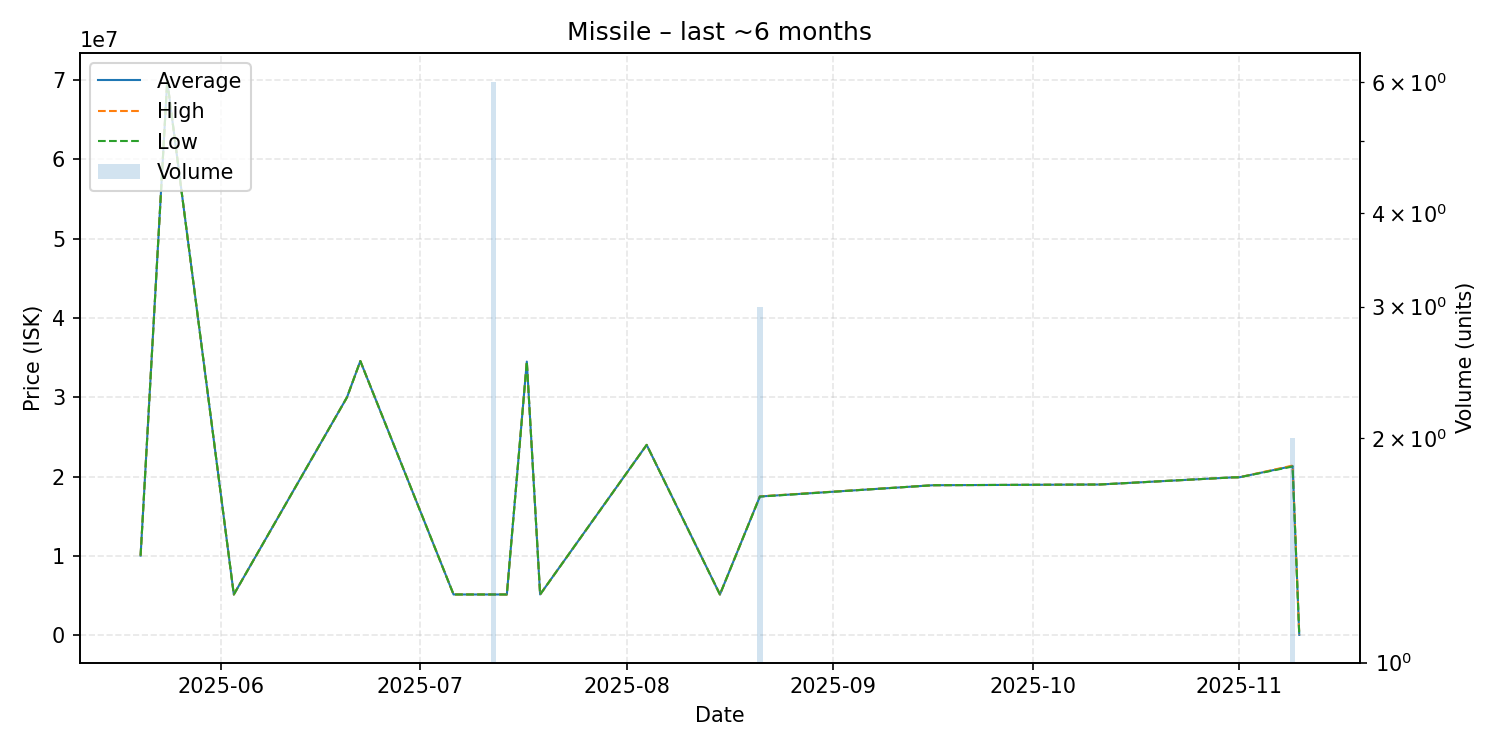

Source data for this figure (header and first rows):
date, average, highest, lowest, order_count, volume
2025-05-20, 10010000, 10010000, 10010000, 1, 1
2025-05-24, 69940000, 69940000, 69940000, 1, 1
2025-06-03, 5113000, 5113000, 5113000, 1, 1
2025-06-20, 30000000, 30000000, 30000000, 1, 1
2025-06-22, 34570000, 34570000, 34570000, 1, 1
2025-07-06, 5116000, 5116000, 5116000, 1, 1
2025-07-12, 5116000, 5116000, 5116000, 1, 6
2025-07-14, 5116000, 5116000, 5116000, 1, 1
2025-07-17, 34500000, 34500000, 34500000, 1, 1
2025-07-19, 5116000, 5116000, 5116000, 1, 1
2025-08-04, 23990000, 23990000, 23990000, 1, 1
2025-08-15, 5116000, 5116000, 5116000, 1, 1
2025-08-21, 17476667, 17500000, 17465000, 3, 3
2025-09-16, 18900000, 18900000, 18900000, 1, 1
2025-10-11, 18990000, 18990000, 18990000, 1, 1
2025-10-31, 19890000, 19890000, 19890000, 1, 1
2025-11-01, 19900000, 19900000, 19900000, 1, 1
2025-11-09, 21320000, 21380000, 21260000, 2, 2
2025-11-10, 18000, 18000, 18000, 1, 1
